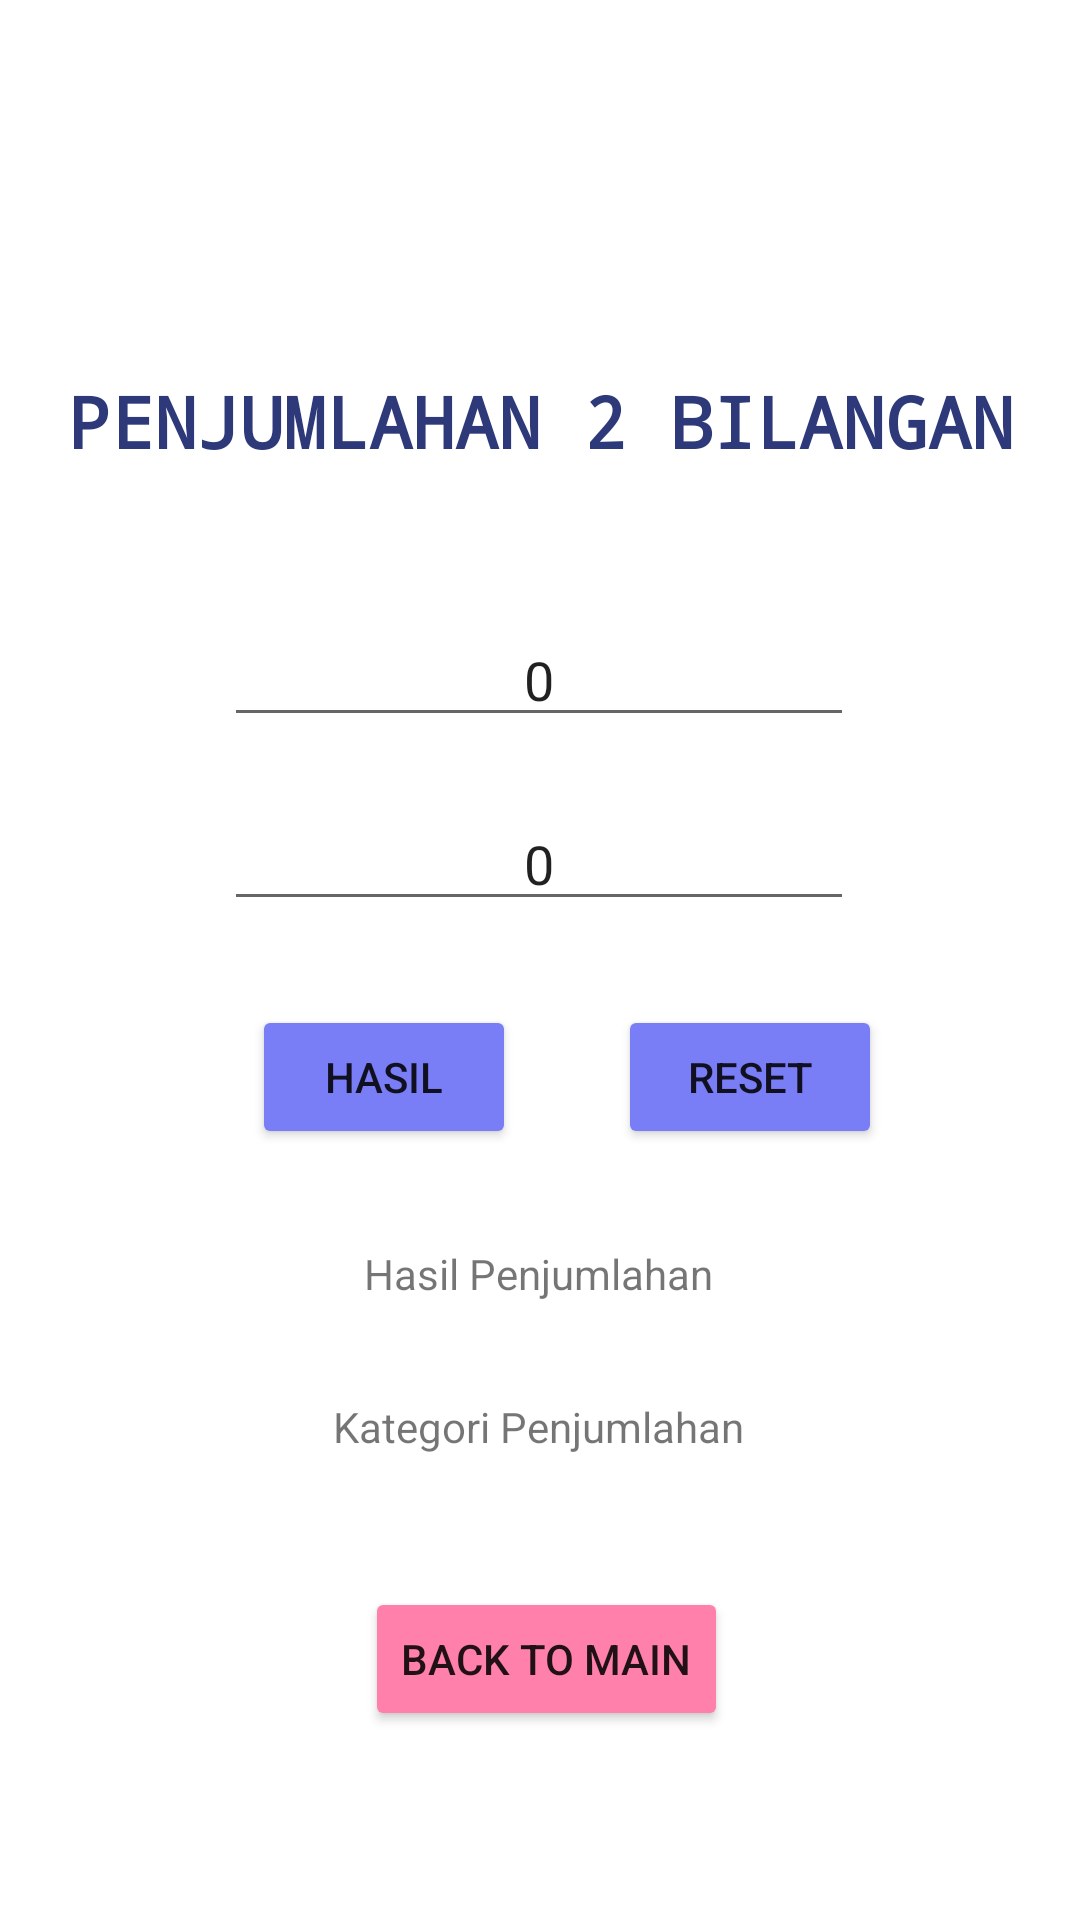

Android layout source for this screen:
<!-- AndroidManifest.xml: application theme Theme.Chapter3Topic1 -->
<!-- res/layout/activity_penjumlahan.xml -->
<?xml version="1.0" encoding="utf-8"?>
<androidx.constraintlayout.widget.ConstraintLayout xmlns:android="http://schemas.android.com/apk/res/android"
    xmlns:app="http://schemas.android.com/apk/res-auto"
    xmlns:tools="http://schemas.android.com/tools"
    android:layout_width="match_parent"
    android:layout_height="match_parent"
    tools:context=".topic1.PenjumlahanActivity">

    <TextView
        android:id="@+id/titleNilai"
        android:layout_width="wrap_content"
        android:layout_height="wrap_content"
        android:layout_marginHorizontal="50dp"
        android:layout_marginTop="124dp"
        android:fontFamily="monospace"
        android:text="PENJUMLAHAN 2 BILANGAN"
        android:textAlignment="center"
        android:textColor="@color/dark_blue"
        android:textSize="24sp"
        android:textStyle="bold"
        app:layout_constraintEnd_toEndOf="parent"
        app:layout_constraintHorizontal_bias="0.494"
        app:layout_constraintStart_toStartOf="parent"
        app:layout_constraintTop_toTopOf="parent" />

    <EditText
        android:id="@+id/editAngka1"
        android:layout_width="wrap_content"
        android:layout_height="wrap_content"
        android:layout_marginTop="48dp"
        android:ems="10"
        android:inputType="numberDecimal"
        android:text="0"
        android:textAlignment="center"
        app:layout_constraintEnd_toEndOf="parent"
        app:layout_constraintHorizontal_bias="0.497"
        app:layout_constraintStart_toStartOf="parent"
        app:layout_constraintTop_toBottomOf="@+id/titleNilai" />

    <EditText
        android:id="@+id/editAngka2"
        android:layout_width="wrap_content"
        android:layout_height="wrap_content"
        android:layout_marginTop="20dp"
        android:ems="10"
        android:inputType="numberDecimal"
        android:textAlignment="center"
        android:text="0"
        app:layout_constraintEnd_toEndOf="parent"
        app:layout_constraintHorizontal_bias="0.497"
        app:layout_constraintStart_toStartOf="parent"
        app:layout_constraintTop_toBottomOf="@+id/editAngka1" />

    <Button
        android:id="@+id/btnHasil"
        android:layout_width="wrap_content"
        android:layout_height="wrap_content"
        android:layout_marginTop="28dp"
        android:text="HASIL"
        android:backgroundTint="@color/cornflower_blue"
        app:layout_constraintEnd_toEndOf="parent"
        app:layout_constraintHorizontal_bias="0.309"
        app:layout_constraintStart_toStartOf="parent"
        app:layout_constraintTop_toBottomOf="@+id/editAngka2" />

    <Button
        android:id="@+id/btnReset"
        android:layout_width="wrap_content"
        android:layout_height="wrap_content"
        android:layout_marginTop="28dp"
        android:text="RESET"
        android:backgroundTint="@color/cornflower_blue"
        app:layout_constraintEnd_toEndOf="parent"
        app:layout_constraintHorizontal_bias="0.34"
        app:layout_constraintStart_toEndOf="@+id/btnHasil"
        app:layout_constraintTop_toBottomOf="@+id/editAngka2" />

    <TextView
        android:id="@+id/textViewHasil"
        android:layout_width="wrap_content"
        android:layout_height="wrap_content"
        android:layout_marginTop="32dp"
        android:text="Hasil Penjumlahan"
        app:layout_constraintEnd_toEndOf="parent"
        app:layout_constraintHorizontal_bias="0.498"
        app:layout_constraintStart_toStartOf="parent"
        app:layout_constraintTop_toBottomOf="@+id/btnHasil" />

    <TextView
        android:id="@+id/textViewHasilKondisi"
        android:layout_width="wrap_content"
        android:layout_height="wrap_content"
        android:layout_marginTop="32dp"
        android:text="Kategori Penjumlahan"
        app:layout_constraintEnd_toEndOf="parent"
        app:layout_constraintHorizontal_bias="0.498"
        app:layout_constraintStart_toStartOf="parent"
        app:layout_constraintTop_toBottomOf="@+id/textViewHasil" />

    <Button
        android:id="@+id/btnBack"
        android:layout_width="wrap_content"
        android:layout_height="wrap_content"
        android:layout_marginTop="44dp"
        android:backgroundTint="@color/pink"
        android:text="BACK TO MAIN"
        app:layout_constraintEnd_toEndOf="parent"
        app:layout_constraintHorizontal_bias="0.509"
        app:layout_constraintStart_toStartOf="parent"
        app:layout_constraintTop_toBottomOf="@+id/textViewHasilKondisi" />


</androidx.constraintlayout.widget.ConstraintLayout>
<!-- resources referenced by this layout -->
<resources>
  <color name="cornflower_blue">#797EF6</color>
  <color name="dark_blue">#2E397A</color>
  <color name="pink">#FF80AB</color>
  <style name="Theme.Chapter3Topic1" parent="Theme.MaterialComponents.DayNight.DarkActionBar">
          
          <item name="colorPrimary">@color/purple_500</item>
          <item name="colorPrimaryVariant">@color/purple_700</item>
          <item name="colorOnPrimary">@color/white</item>
          
          <item name="colorSecondary">@color/teal_200</item>
          <item name="colorSecondaryVariant">@color/teal_700</item>
          <item name="colorOnSecondary">@color/black</item>
          
          <item name="android:statusBarColor" tools:targetApi="l">?attr/colorPrimaryVariant</item>
          
      </style>
  <color name="purple_500">#FF6200EE</color>
  <color name="purple_700">#FF3700B3</color>
  <color name="white">#FFFFFFFF</color>
  <color name="teal_200">#FF03DAC5</color>
  <color name="teal_700">#FF018786</color>
  <color name="black">#FF000000</color>
</resources>
